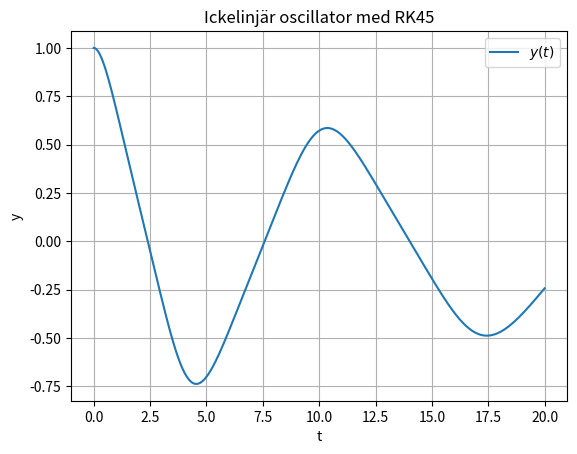
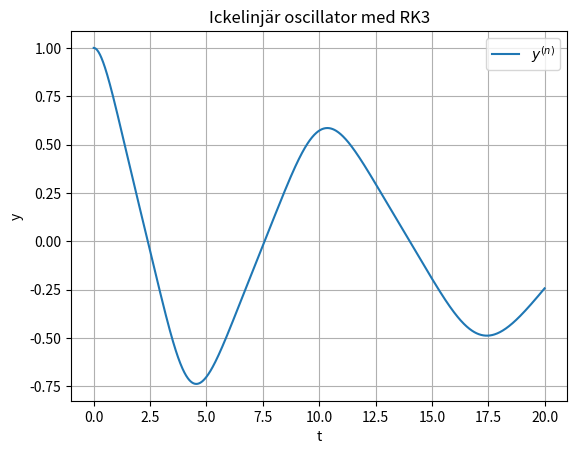

Python code for these plots, in order:
#!/usr/bin/env python3
# -*- coding: utf-8 -*-
"""
Created on Wed Apr 10 18:07:42 2024

[redacted]
"""

import numpy as np
import matplotlib.pyplot as plt
from math import ceil
import scipy.integrate as ode

# Introduktion till beräkningsvetenskap
# Projektövning: Ickelinjär Oscillator, block 2
#
# y'' = -y**3 -y**2*y', y(0)=1, y'(0)=0
# Lös med RK3 och testa felet genom att använda
# solve_ivp som referenslösning. Detta är lösningen 
# till deluppgift 4. Här finns ingen analtyisk lösning

def F(t,u):
		y  = u[0]
		v  = u[1]
		return np.array([v,-y**3-y**2*v])
  
f = np.array([1,0]) # Begynnelsedata  

T=20
tspan = (0,T)

fig = plt.figure()
SOL = ode.solve_ivp(F, tspan, f, method='RK45', rtol=1e-10, atol=1e-10)
plt.plot(SOL.t,SOL.y[0].real,label='$y(t)$')
plt.grid()
plt.xlabel('t')
plt.ylabel('y')
plt.title('Ickelinjär oscillator med RK45')
plt.legend()

k = 0.02 # Tidssteget. Med 0.02 och T=20 blir detta N=1000
N = int(ceil(T/k)) # Antalet intervall (OBS: se till så T/k blir ett heltal! )
t = np.linspace(0,T,N+1)
u = np.zeros((N+1,2),dtype = float)
u[0,:] = f

# Löser med RK3
for n in range(N):
	 w1=F(t[n],u[n,:])
	 w2=F(t[n]+k/2,u[n,:]+k/2*w1)
	 w3=F(t[n]+k,u[n,:]-k*w1+2*k*w2)
	 u[n+1,:] = u[n,:] + k/6*(w1+4*w2+w3)
     
fig = plt.figure()
plt.plot(t[:],u[:,0],label='$y^{(n)}$')
plt.grid()
plt.xlabel('t')
plt.ylabel('y')
plt.title('Ickelinjär oscillator med RK3')
plt.legend()

felet=np.abs(SOL.y[0,-1]-u[N,0])

print("Felet blir {}.".format(felet))

plt.show()
